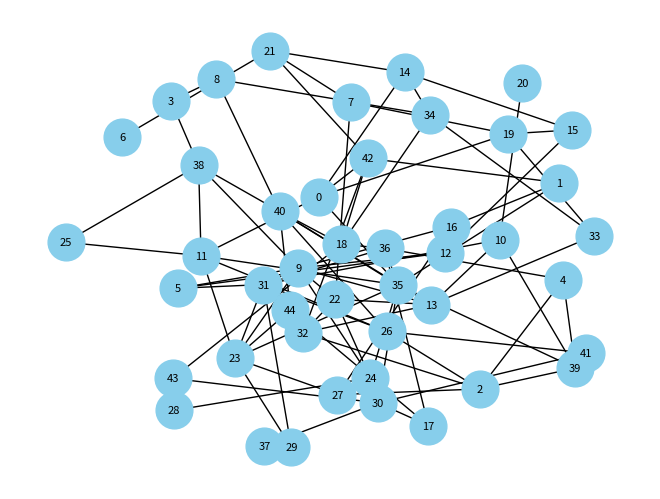

The matplotlib source for this figure:
# -*- coding: utf-8 -*-
"""dijkstras_algorithm.ipynb

Automatically generated by Colaboratory.

Original file is located at
    https://colab.research.google.com/drive/1HrSQz7xrvQrkNKQHDK5yChtg__P7Risy
"""

import networkx as nx
import random
import matplotlib.pyplot as plt

def generate_random_ip():
    return f"192.168.{random.randint(1, 255)}.{random.randint(1, 255)}"

def create_random_graph(num_nodes):
    G = nx.gnm_random_graph(num_nodes, num_nodes * 2)
    ip_addresses = {node: generate_random_ip() for node in G.nodes}
    nx.set_node_attributes(G, ip_addresses, 'ip_address')
    return G

def choose_source_and_destination(graph):
    nodes = list(graph.nodes)
    source, destination = random.sample(nodes, 2)
    return source, destination

def find_shortest_path(graph, source, destination):
    shortest_path = nx.shortest_path(graph, source=source, target=destination)
    return shortest_path

def print_graph(graph):
    pos = nx.spring_layout(graph, k=0.9, iterations=50)
    nx.draw(graph, pos, with_labels=True, node_color='skyblue', node_size=700, font_size=8)
    labels = nx.get_edge_attributes(graph, 'weight')
    nx.draw_networkx_edge_labels(graph, pos, edge_labels=labels)
    plt.show()

def print_ip_table(graph):
    print("Node\tIP Address")
    for node, data in graph.nodes(data=True):
        print(f"{node}\t{data['ip_address']}")

def main():
    num_nodes = 45
    graph = create_random_graph(num_nodes)

    print_ip_table(graph)

    source, destination = choose_source_and_destination(graph)
    print(f"\nSource Node: {source}, IP Address: {graph.nodes[source]['ip_address']}")
    print(f"Destination Node: {destination}, IP Address: {graph.nodes[destination]['ip_address']}")

    shortest_path = find_shortest_path(graph, source, destination)
    shortest_path_ip = [graph.nodes[node]['ip_address'] for node in shortest_path]
    print(f"Shortest Path: {shortest_path_ip}")

    print_graph(graph)

if __name__ == "__main__":
    main()
